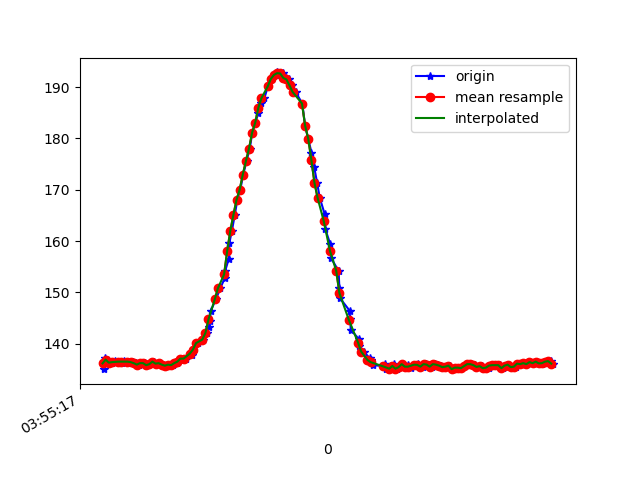

Source data for this figure (header and first rows):
1618545317231, 1240993392911466, 135.15625, -228.22266, -42.285156
1618545317236, 1240993412017802, 137.2, -227.5, -43.26
1618545317247, 1240993431063096, 136.9, -227.8, -44.24
1618545317267, 1240993450169432, 136.3, -227.5, -43.26
1618545317280, 1240993469306290, 136.2, -228.2, -43.95
1618545317299, 1240993488321062, 136.6, -227.9, -43.75
1618545317322, 1240993507427398, 136.5, -228.3, -42.68
1618545317342, 1240993526381128, 136.3, -228.4, -43.36
1618545317359, 1240993545548507, 136.7, -228.3, -43.75
1618545317389, 1240993564990577, 136.5, -228.2, -44.24
1618545317402, 1240993583974828, 136.3, -228.4, -43.95
1618545317418, 1240993603264292, 136.5, -228.5, -43.75
1618545317433, 1240993622462192, 136.2, -228.7, -43.26
1618545317453, 1240993641507486, 135.9, -228.5, -42.97
1618545317474, 1240993660522258, 136.2, -228.5, -43.26
1618545317492, 1240993679598073, 136.2, -228.8, -44.24
1618545317512, 1240993698582324, 135.8, -228.8, -44.73
1618545317534, 1240993717627618, 136, -228.6, -43.36
1618545317548, 1240993736672912, 136.5, -228.4, -44.43
1618545317566, 1240993755839505, 136.1, -228.3, -43.55
1618545317586, 1240993774823756, 136.2, -228.9, -44.04
1618545317609, 1240993793869050, 135.9, -228.9, -44.04
1618545317629, 1240993813127993, 135.7, -228.2, -43.36
1618545317647, 1240993832051201, 135.9, -228.9, -44.34
1618545317672, 1240993851096495, 135.8, -228.1, -43.75
1618545317695, 1240993870508044, 136.2, -228.1, -44.34
1618545317706, 1240993889492295, 136.5, -228.1, -43.55
1618545317723, 1240993908568110, 137.1, -227.7, -44.04
1618545317757, 1240993927613403, 137.1, -227.8, -44.24
1618545317795, 1240993946628176, 137.8, -227.2, -44.43
1618545317798, 1240993966100768, 138.4, -227.5, -45.41
1618545317801, 1240993985054497, 138.9, -227, -44.92
1618545317830, 1240994004435525, 140.1, -226.2, -44.43
1618545317863, 1240994023847074, 140.8, -225.9, -44.04
1618545317888, 1240994043044975, 142.1, -225.1, -43.55
1618545317906, 1240994062548088, 143.4, -224.5, -43.55
1618545317909, 1240994081929116, 144.5, -223.6, -44.24
1618545317914, 1240994100974409, 146.4, -222.8, -44.34
1618545317947, 1240994120111267, 148.6, -221, -43.75
1618545317975, 1240994139431252, 150.8, -220.1, -42.29
1618545318005, 1240994158507067, 152.8, -218.8, -42.58
1618545318007, 1240994178010180, 154.2, -218.6, -42.87
1618545318030, 1240994197421730, 156.5, -217.5, -43.55
1618545318034, 1240994216528066, 159.7, -216.4, -43.65
1618545318050, 1240994235756487, 162, -215.3, -43.55
1618545318069, 1240994254893345, 165.1, -214.4, -42.97
1618545318085, 1240994274060724, 168.1, -214, -41.6
1618545318104, 1240994293289145, 170, -213.6, -41.11
1618545318123, 1240994312456524, 172.9, -213.5, -39.36
1618545318144, 1240994331593381, 175.6, -212.8, -39.16
1618545318165, 1240994350760760, 178, -212.8, -38.67
1618545318181, 1240994369958660, 181.2, -213.2, -40.04
1618545318201, 1240994389064997, 183.1, -213.8, -39.45
1618545318220, 1240994408354461, 185, -214, -38.87
1618545318239, 1240994427888095, 187, -214.4, -37.6
1618545318259, 1240994446994431, 187.9, -213.7, -36.91
1618545318281, 1240994466161810, 190.1, -213.1, -34.96
1618545318307, 1240994485329189, 191.6, -214.5, -34.47
1618545318333, 1240994504588132, 192.4, -214.9, -35.35
1618545318342, 1240994523541861, 192.9, -215.3, -34.86
1618545318359, 1240994542587155, 192.6, -214.9, -35.16
... 91 more rows
